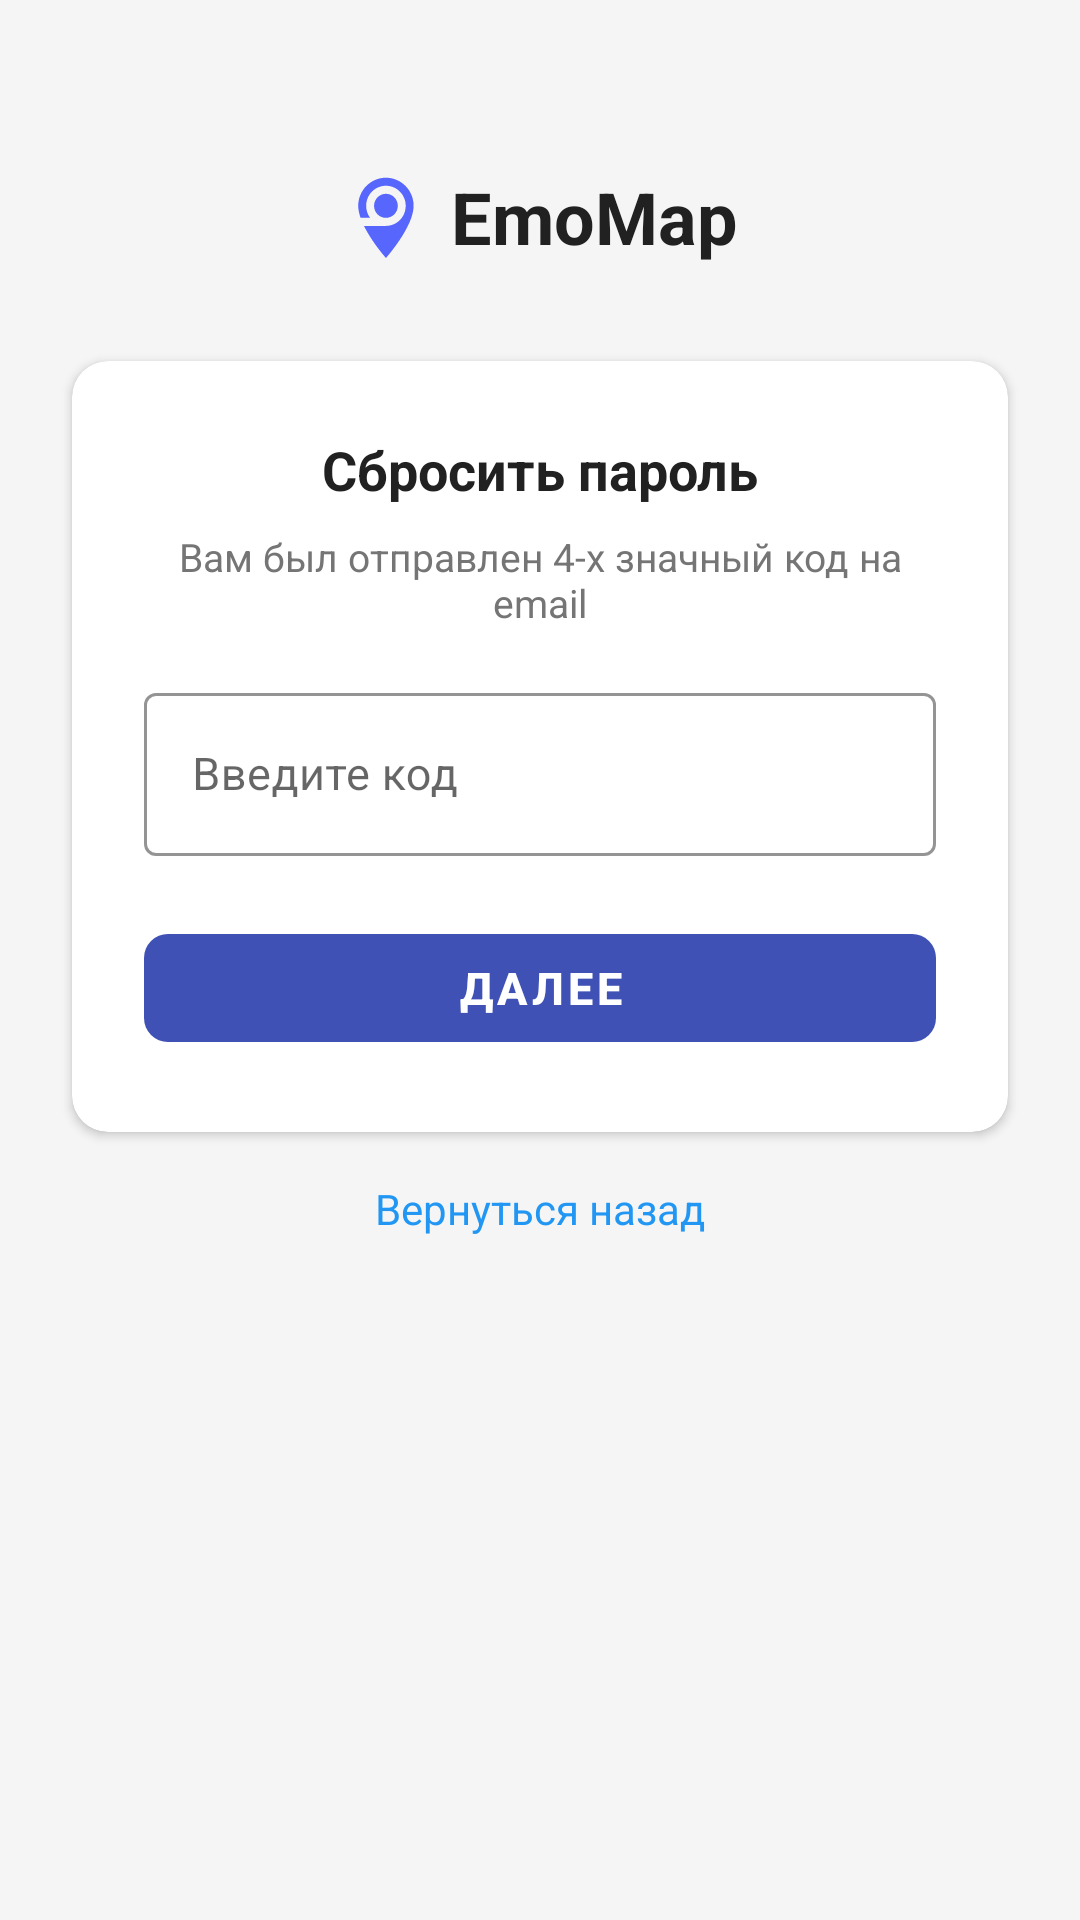

Reconstruct the res/layout file that produces this screen, plus the resources it refers to.
<!-- AndroidManifest.xml: application theme Theme.EmoMap -->
<!-- res/layout/activity_password_reset_code.xml -->
<?xml version="1.0" encoding="utf-8"?>
<androidx.constraintlayout.widget.ConstraintLayout xmlns:android="http://schemas.android.com/apk/res/android"
    xmlns:app="http://schemas.android.com/apk/res-auto"
    xmlns:tools="http://schemas.android.com/tools"
    android:layout_width="match_parent"
    android:layout_height="match_parent"
    android:background="@color/background_light"
    tools:context=".PasswordResetCodeActivity">

    <LinearLayout
        android:id="@+id/header"
        android:layout_width="wrap_content"
        android:layout_height="wrap_content"
        android:layout_marginTop="56dp"
        android:gravity="center_vertical"
        android:orientation="horizontal"
        app:layout_constraintEnd_toEndOf="parent"
        app:layout_constraintStart_toStartOf="parent"
        app:layout_constraintTop_toTopOf="parent">

        <ImageView
            android:id="@+id/ivLogo"
            android:layout_width="28dp"
            android:layout_height="28dp"
            android:src="@drawable/ic_main_icon"
            android:contentDescription="@string/app_name" />

        <TextView
            android:id="@+id/tvAppName"
            android:layout_width="wrap_content"
            android:layout_height="wrap_content"
            android:layout_marginStart="8dp"
            android:text="@string/app_name"
            android:textColor="@color/text_primary"
            android:textSize="24sp"
            android:textStyle="bold" />
    </LinearLayout>

    <androidx.cardview.widget.CardView
        android:id="@+id/cardResetCode"
        android:layout_width="0dp"
        android:layout_height="wrap_content"
        android:layout_marginStart="24dp"
        android:layout_marginEnd="24dp"
        android:layout_marginTop="32dp"
        app:cardBackgroundColor="@color/background_white"
        app:cardCornerRadius="12dp"
        app:cardElevation="2dp"
        app:layout_constraintEnd_toEndOf="parent"
        app:layout_constraintStart_toStartOf="parent"
        app:layout_constraintTop_toBottomOf="@id/header">

        <LinearLayout
            android:layout_width="match_parent"
            android:layout_height="wrap_content"
            android:orientation="vertical"
            android:padding="24dp">

            <TextView
                android:id="@+id/tvTitle"
                android:layout_width="match_parent"
                android:layout_height="wrap_content"
                android:gravity="center_horizontal"
                android:text="@string/reset_password_title"
                android:textColor="@color/text_primary"
                android:textSize="18sp"
                android:textStyle="bold" />

            <TextView
                android:id="@+id/tvSubtitle"
                android:layout_width="match_parent"
                android:layout_height="wrap_content"
                android:layout_marginTop="8dp"
                android:layout_marginBottom="16dp"
                android:gravity="center_horizontal"
                android:text="@string/reset_code_description"
                android:textColor="@color/text_secondary"
                android:textSize="13sp" />

            <com.google.android.material.textfield.TextInputLayout
                android:id="@+id/tilCode"
                style="@style/Widget.MaterialComponents.TextInputLayout.OutlinedBox"
                android:layout_width="match_parent"
                android:layout_height="wrap_content"
                android:layout_marginBottom="20dp"
                app:boxStrokeColor="@color/primary_blue"
                app:hintTextColor="@color/text_hint">

                <com.google.android.material.textfield.TextInputEditText
                    android:id="@+id/etCode"
                    android:layout_width="match_parent"
                    android:layout_height="wrap_content"
                    android:hint="@string/reset_code_hint"
                    android:inputType="number"
                    android:maxLength="4"
                    android:textColor="@color/text_primary"
                    android:textSize="15sp" />
            </com.google.android.material.textfield.TextInputLayout>

            <com.google.android.material.button.MaterialButton
                android:id="@+id/btnNext"
                android:layout_width="match_parent"
                android:layout_height="48dp"
                android:enabled="false"
                android:text="@string/next"
                android:textColor="@color/text_white"
                android:textSize="15sp"
                android:textStyle="bold"
                app:backgroundTint="@color/primary_blue"
                app:cornerRadius="8dp" />
        </LinearLayout>
    </androidx.cardview.widget.CardView>

    <TextView
        android:id="@+id/tvBack"
        android:layout_width="wrap_content"
        android:layout_height="wrap_content"
        android:layout_marginTop="16dp"
        android:text="@string/back_to_email"
        android:textColor="@color/accent_blue"
        android:textSize="14sp"
        app:layout_constraintEnd_toEndOf="@id/cardResetCode"
        app:layout_constraintStart_toStartOf="@id/cardResetCode"
        app:layout_constraintTop_toBottomOf="@id/cardResetCode" />

    <ProgressBar
        android:id="@+id/progressBar"
        android:layout_width="wrap_content"
        android:layout_height="wrap_content"
        android:indeterminateTint="@color/primary_blue"
        android:visibility="gone"
        app:layout_constraintBottom_toBottomOf="parent"
        app:layout_constraintEnd_toEndOf="parent"
        app:layout_constraintStart_toStartOf="parent"
        app:layout_constraintTop_toTopOf="parent" />
</androidx.constraintlayout.widget.ConstraintLayout>
<!-- resources referenced by this layout -->
<resources>
  <color name="accent_blue">#2196F3</color>
  <color name="background_light">#F5F5F5</color>
  <color name="background_white">#FFFFFF</color>
  <color name="primary_blue">#3F51B5</color>
  <color name="text_hint">#BDBDBD</color>
  <color name="text_primary">#212121</color>
  <color name="text_secondary">#757575</color>
  <color name="text_white">#FFFFFF</color>
  <!-- drawable ic_main_icon (drawable) -->
  <vector xmlns:android="http://schemas.android.com/apk/res/android"
      android:width="39dp"
      android:height="45dp"
      android:viewportWidth="39"
      android:viewportHeight="45">
      <path
          android:fillColor="#5766FD"
          android:pathData="M20,2C28.2928,2 34.9999,8.7294 35,17.0498C35,28.3355 20.0048,44.9946 20,45C19.9973,44.997 12.5012,36.6684 8.1084,27.7998H20C25.9173,27.7998 30.7139,22.9869 30.7139,17.0498C30.7138,11.1128 25.9173,6.2998 20,6.2998C14.0828,6.2998 9.2862,11.1129 9.2861,17.0498C9.2861,19.47 10.0835,21.7033 11.4287,23.5H6.2705C5.4816,21.2619 5,19.0699 5,17.0498C5.0001,8.7294 11.7072,2 20,2ZM20,10.5996C23.5503,10.5996 26.4286,13.4877 26.4287,17.0498C26.4287,20.612 23.5504,23.5 20,23.5C16.4496,23.5 13.5713,20.612 13.5713,17.0498C13.5714,13.4877 16.4497,10.5996 20,10.5996Z" />
  </vector>
  <string name="app_name">EmoMap</string>
  <string name="back_to_email">Вернуться назад</string>
  <string name="next">Далее</string>
  <string name="reset_code_description">Вам был отправлен 4-х значный код на email</string>
  <string name="reset_code_hint">Введите код</string>
  <string name="reset_password_title">Сбросить пароль</string>
  <style name="Theme.EmoMap" parent="Theme.MaterialComponents.DayNight.NoActionBar">
          
          <item name="colorPrimary">@color/purple_500</item>
          <item name="colorPrimaryVariant">@color/purple_700</item>
          <item name="colorOnPrimary">@color/white</item>
          
          <item name="colorSecondary">@color/teal_200</item>
          <item name="colorSecondaryVariant">@color/teal_700</item>
          <item name="colorOnSecondary">@color/black</item>
          
          <item name="android:statusBarColor">?attr/colorPrimaryVariant</item>
          
      </style>
  <color name="purple_500">#FF6200EE</color>
  <color name="purple_700">#FF3700B3</color>
  <color name="white">#FFFFFFFF</color>
  <color name="teal_200">#FF03DAC5</color>
  <color name="teal_700">#FF018786</color>
  <color name="black">#FF000000</color>
</resources>
